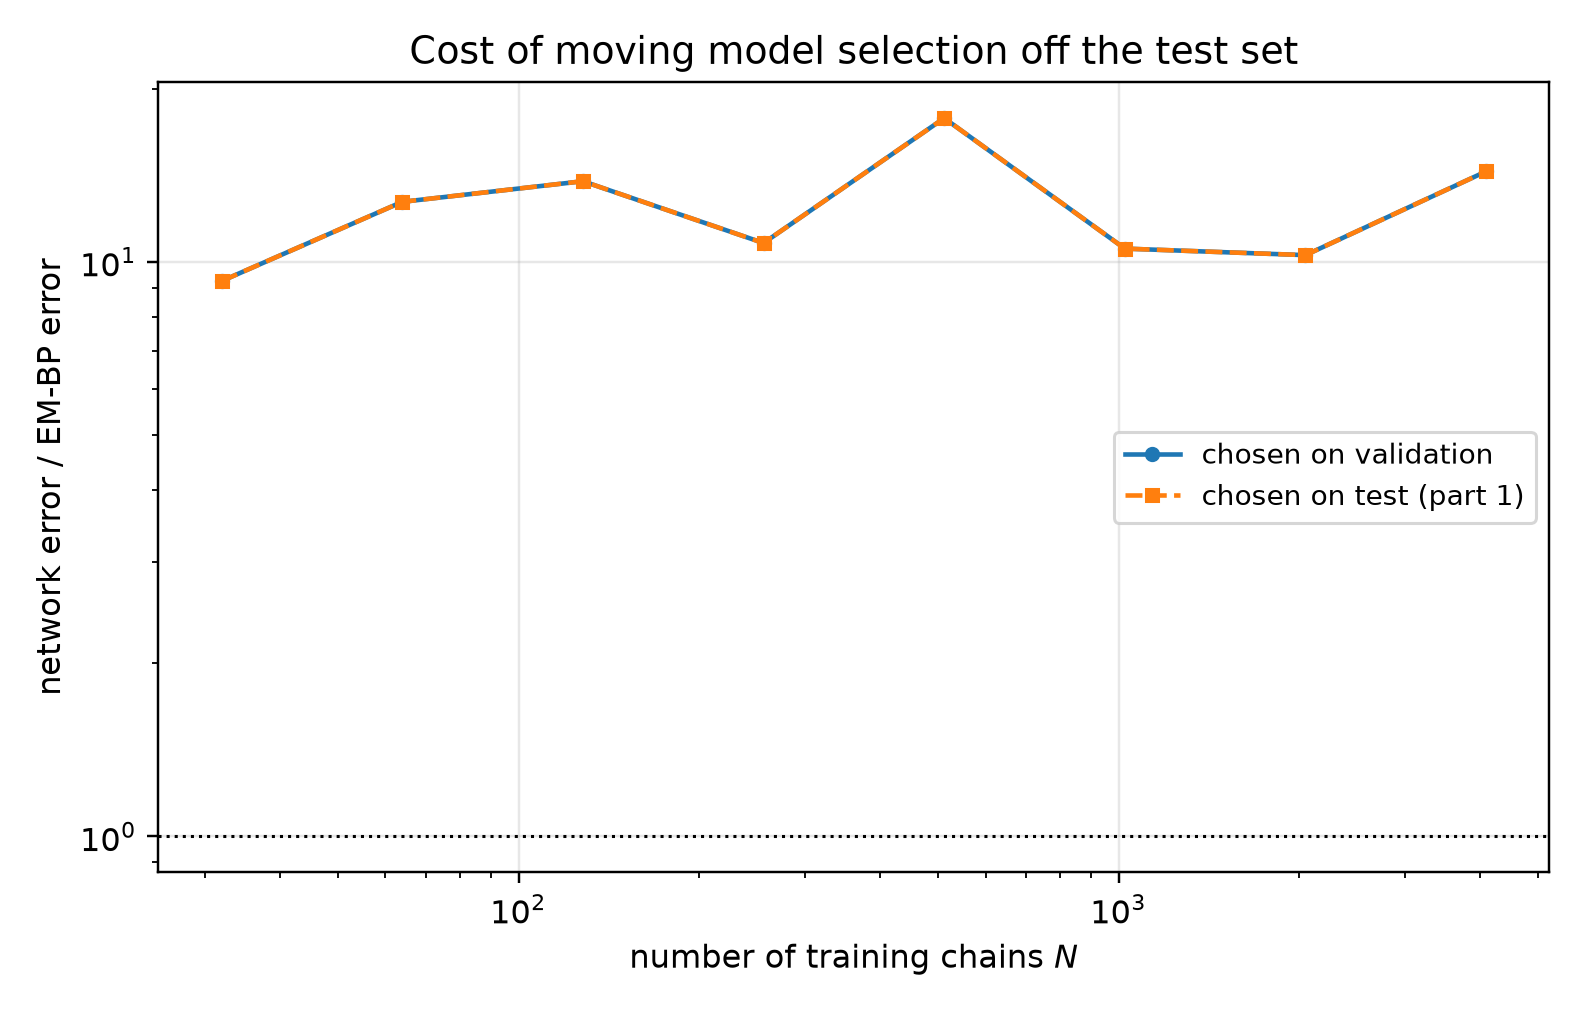

Data behind this chart, as committed beside it:
n_chains, t, em_bp_score_rel_l2, em_bp_mean_rel_l2, net_score_rel_l2_selected, net_mean_rel_l2_selected, net_score_rel_l2_oracle, net_mean_rel_l2_oracle, mode_selected, mode_oracle, selection_agrees, ratio_selected, ratio_oracle
32, 0.1, 0.1392, 0.04646, 1.387, 0.4629, 1.387, 0.4629, eps, eps, 1, 9.961, 9.961
32, 0.2, 0.08749, 0.05198, 0.8817, 0.5238, 0.8817, 0.5238, eps, eps, 1, 10.08, 10.08
32, 0.4, 0.04261, 0.04913, 0.4939, 0.5696, 0.4939, 0.5696, eps, eps, 1, 11.59, 11.59
32, 0.8, 0.02626, 0.07262, 0.2547, 0.7045, 0.2547, 0.7045, x0, x0, 1, 9.701, 9.701
32, 1.6, 0.01386, 0.1705, 0.06813, 0.8383, 0.06813, 0.8383, x0, x0, 1, 4.916, 4.916
64, 0.1, 0.1027, 0.03426, 1.295, 0.432, 1.295, 0.432, eps, eps, 1, 12.61, 12.61
64, 0.2, 0.06248, 0.03712, 0.8391, 0.4985, 0.8391, 0.4985, eps, eps, 1, 13.43, 13.43
64, 0.4, 0.03125, 0.03604, 0.4452, 0.5134, 0.4452, 0.5134, eps, eps, 1, 14.24, 14.24
64, 0.8, 0.01507, 0.04167, 0.21, 0.5807, 0.21, 0.5807, x0, x0, 1, 13.93, 13.93
64, 1.6, 0.005774, 0.07103, 0.05379, 0.6618, 0.05379, 0.6618, x0, x0, 1, 9.316, 9.316
128, 0.1, 0.05908, 0.01971, 1.115, 0.3722, 1.115, 0.3722, eps, eps, 1, 18.88, 18.88
128, 0.2, 0.04548, 0.02702, 0.744, 0.442, 0.744, 0.442, eps, eps, 1, 16.36, 16.36
128, 0.4, 0.02844, 0.03279, 0.4073, 0.4696, 0.4073, 0.4696, eps, eps, 1, 14.32, 14.32
128, 0.8, 0.01679, 0.04643, 0.1753, 0.4849, 0.1753, 0.4849, x0, x0, 1, 10.44, 10.44
128, 1.6, 0.00501, 0.06164, 0.04513, 0.5552, 0.04513, 0.5552, x0, x0, 1, 9.008, 9.008
256, 0.1, 0.06784, 0.02264, 0.7812, 0.2607, 0.7812, 0.2607, eps, eps, 1, 11.52, 11.52
256, 0.2, 0.03617, 0.02149, 0.5558, 0.3302, 0.5558, 0.3302, eps, eps, 1, 15.37, 15.37
256, 0.4, 0.02228, 0.02569, 0.3356, 0.387, 0.3356, 0.387, x0, x0, 1, 15.06, 15.06
256, 0.8, 0.01748, 0.04834, 0.1451, 0.4012, 0.1451, 0.4012, x0, x0, 1, 8.3, 8.3
256, 1.6, 0.01112, 0.1368, 0.04028, 0.4956, 0.04028, 0.4956, x0, x0, 1, 3.624, 3.624
512, 0.1, 0.04134, 0.0138, 0.5318, 0.1775, 0.5318, 0.1775, eps, eps, 1, 12.86, 12.86
512, 0.2, 0.02251, 0.01338, 0.3835, 0.2278, 0.3835, 0.2278, eps, eps, 1, 17.03, 17.03
512, 0.4, 0.009283, 0.01071, 0.2617, 0.3018, 0.2617, 0.3018, eps, eps, 1, 28.19, 28.19
512, 0.8, 0.005182, 0.01433, 0.1132, 0.3131, 0.1132, 0.3131, x0, x0, 1, 21.84, 21.84
512, 1.6, 0.003509, 0.04317, 0.03135, 0.3857, 0.03135, 0.3857, x0, x0, 1, 8.934, 8.934
1024, 0.1, 0.04999, 0.01668, 0.3589, 0.1198, 0.3589, 0.1198, eps, eps, 1, 7.18, 7.18
1024, 0.2, 0.02547, 0.01513, 0.2615, 0.1553, 0.2615, 0.1553, eps, eps, 1, 10.27, 10.27
1024, 0.4, 0.01262, 0.01456, 0.1974, 0.2276, 0.1974, 0.2276, eps, eps, 1, 15.64, 15.64
1024, 0.8, 0.007451, 0.02061, 0.09739, 0.2694, 0.09739, 0.2694, x0, x0, 1, 13.07, 13.07
1024, 1.6, 0.004375, 0.05383, 0.02854, 0.3511, 0.02854, 0.3511, x0, x0, 1, 6.523, 6.523
2048, 0.1, 0.03941, 0.01315, 0.2651, 0.08847, 0.2651, 0.08847, eps, eps, 1, 6.726, 6.726
2048, 0.2, 0.02211, 0.01314, 0.1986, 0.118, 0.1986, 0.118, eps, eps, 1, 8.982, 8.982
2048, 0.4, 0.01149, 0.01325, 0.1611, 0.1858, 0.1611, 0.1858, eps, eps, 1, 14.02, 14.02
2048, 0.8, 0.006756, 0.01868, 0.07766, 0.2148, 0.07766, 0.2148, x0, x0, 1, 11.5, 11.5
2048, 1.6, 0.002484, 0.03056, 0.02505, 0.3082, 0.02505, 0.3082, x0, x0, 1, 10.09, 10.09
4096, 0.1, 0.03424, 0.01143, 0.2187, 0.07299, 0.2187, 0.07299, eps, eps, 1, 6.389, 6.389
4096, 0.2, 0.0174, 0.01034, 0.1633, 0.09699, 0.1633, 0.09699, eps, eps, 1, 9.381, 9.381
4096, 0.4, 0.007236, 0.008344, 0.1392, 0.1606, 0.1392, 0.1606, x0, x0, 1, 19.24, 19.24
4096, 0.8, 0.00405, 0.0112, 0.06152, 0.1701, 0.06152, 0.1701, x0, x0, 1, 15.19, 15.19
4096, 1.6, 0.0009246, 0.01138, 0.01995, 0.2455, 0.01995, 0.2455, x0, x0, 1, 21.58, 21.58
